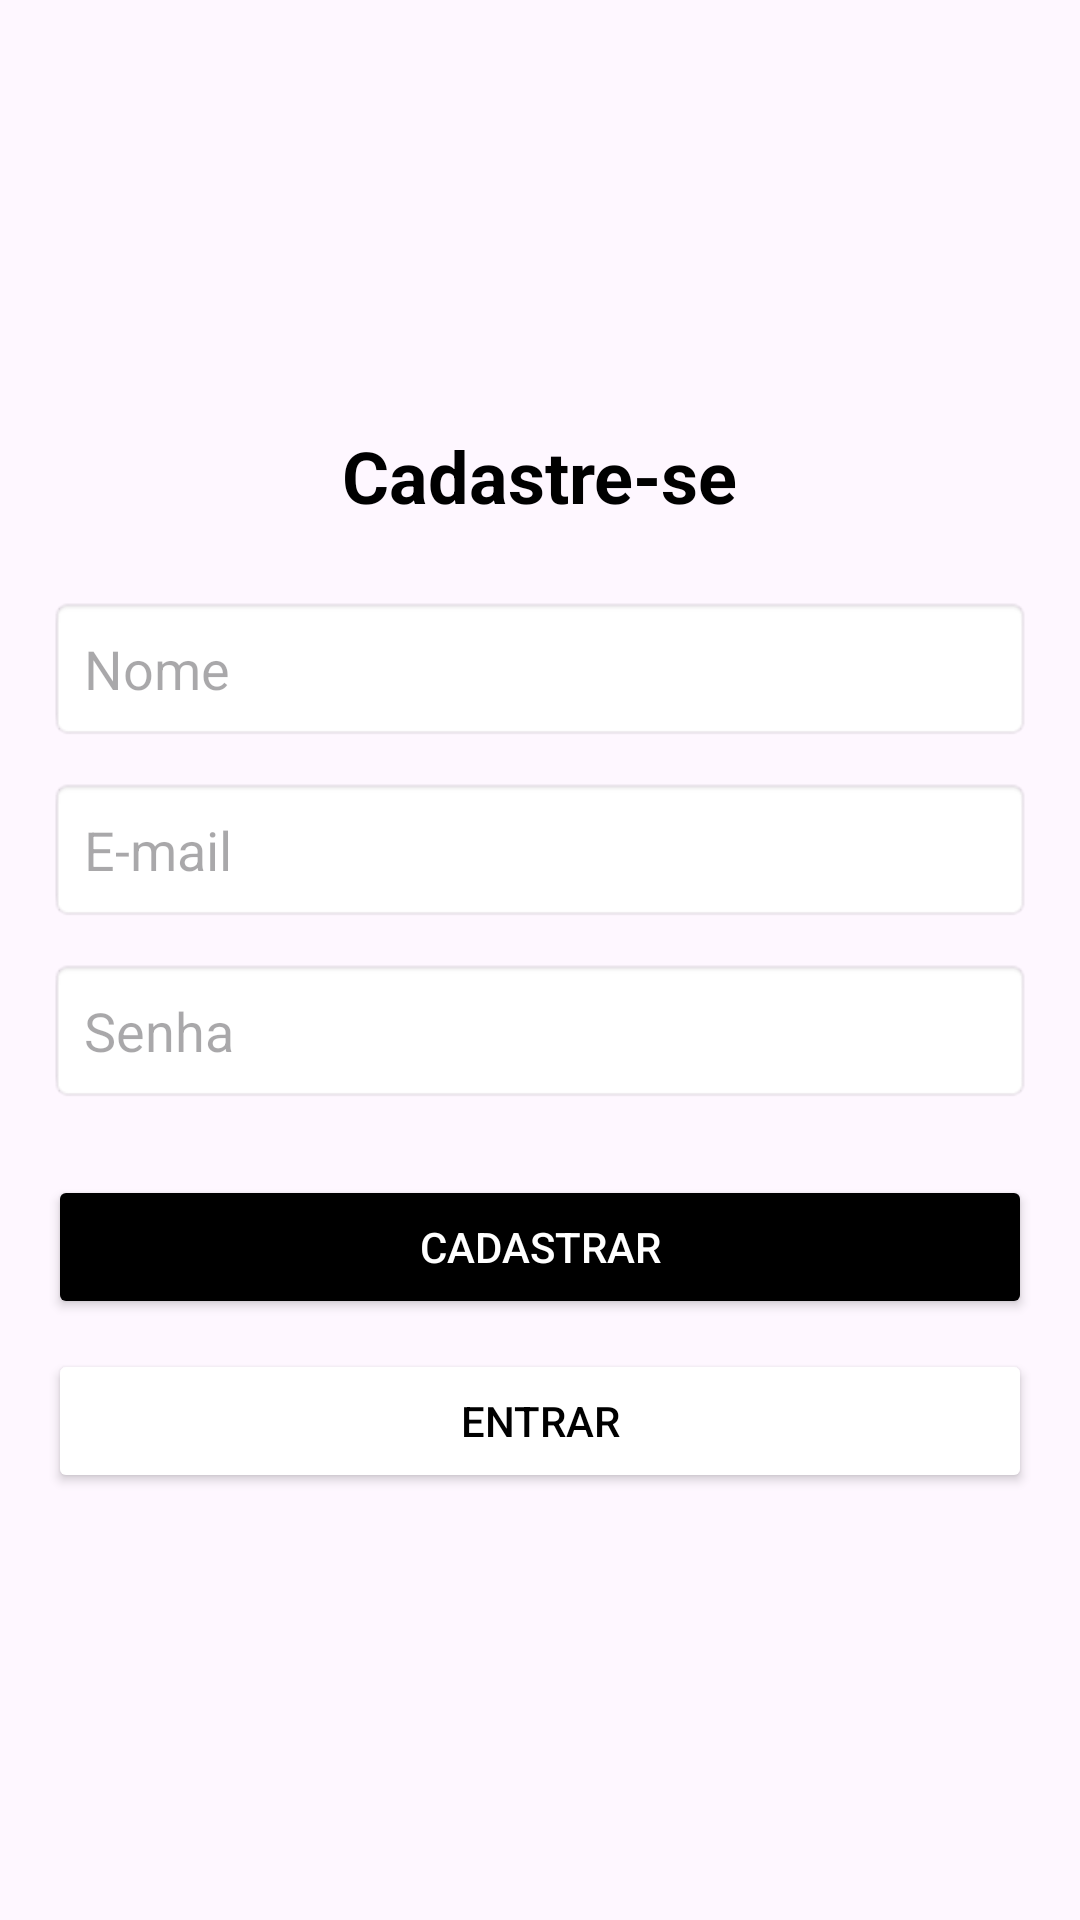

Here is an Android app screen rendered from its layout file. Give the layout XML and the strings, colors and styles it references.
<!-- AndroidManifest.xml: application theme Theme.Graoco -->
<!-- res/layout/fragment_register.xml -->
<?xml version="1.0" encoding="utf-8"?>
<FrameLayout xmlns:android="http://schemas.android.com/apk/res/android"
    xmlns:tools="http://schemas.android.com/tools"
    android:layout_width="match_parent"
    android:layout_height="match_parent"
    tools:context=".FragmentRegister">

    <LinearLayout
        android:layout_width="match_parent"
        android:layout_height="match_parent"
        android:orientation="vertical"
        android:padding="16dp"
        android:gravity="center">

        <TextView
            android:id="@+id/textViewLoginTitle"
            android:layout_width="wrap_content"
            android:layout_height="wrap_content"
            android:text="Cadastre-se"
            android:textSize="24sp"
            android:textColor="#000000"
            android:textStyle="bold"
            android:layout_marginBottom="24dp" />

        <EditText
            android:id="@+id/etName"
            android:layout_width="match_parent"
            android:layout_height="wrap_content"
            android:hint="Nome"
            android:inputType="textPersonName"
            android:padding="12dp"
            android:background="@android:drawable/editbox_background_normal"
            android:layout_marginBottom="12dp" />
        <EditText
            android:id="@+id/etEmail"
            android:layout_width="match_parent"
            android:layout_height="wrap_content"
            android:hint="E-mail"
            android:inputType="textEmailAddress"
            android:padding="12dp"
            android:background="@android:drawable/editbox_background_normal"
            android:layout_marginBottom="12dp" />

        <EditText
            android:id="@+id/etPassword"
            android:layout_width="match_parent"
            android:layout_height="wrap_content"
            android:hint="Senha"
            android:inputType="textPassword"
            android:padding="12dp"
            android:background="@android:drawable/editbox_background_normal"
            android:layout_marginBottom="24dp" />

        <Button
            android:id="@+id/buttonRegister"
            android:layout_width="match_parent"
            android:layout_height="wrap_content"
            android:text="Cadastrar"
            android:padding="12dp"
            android:backgroundTint="@color/black"
            android:textColor="#FFFFFF" />
        <Button
            android:id="@+id/buttonRedirect"
            android:layout_width="match_parent"
            android:layout_height="wrap_content"
            android:layout_marginTop="10dp"
            android:backgroundTint="@color/white"
            android:text="Entrar"
            android:textColor="#000" />
    </LinearLayout>

</FrameLayout>
<!-- resources referenced by this layout -->
<resources>
  <style name="Theme.Graoco" parent="Base.Theme.Graoco" />
  <style name="Base.Theme.Graoco" parent="Theme.Material3.DayNight.NoActionBar">
          
          
      </style>
  <!-- not gathered from this repository: default colours our renderer supplied (Android Studio template values) -->
  <color name="black">#FF000000</color>
  <color name="white">#FFFFFFFF</color>
</resources>
